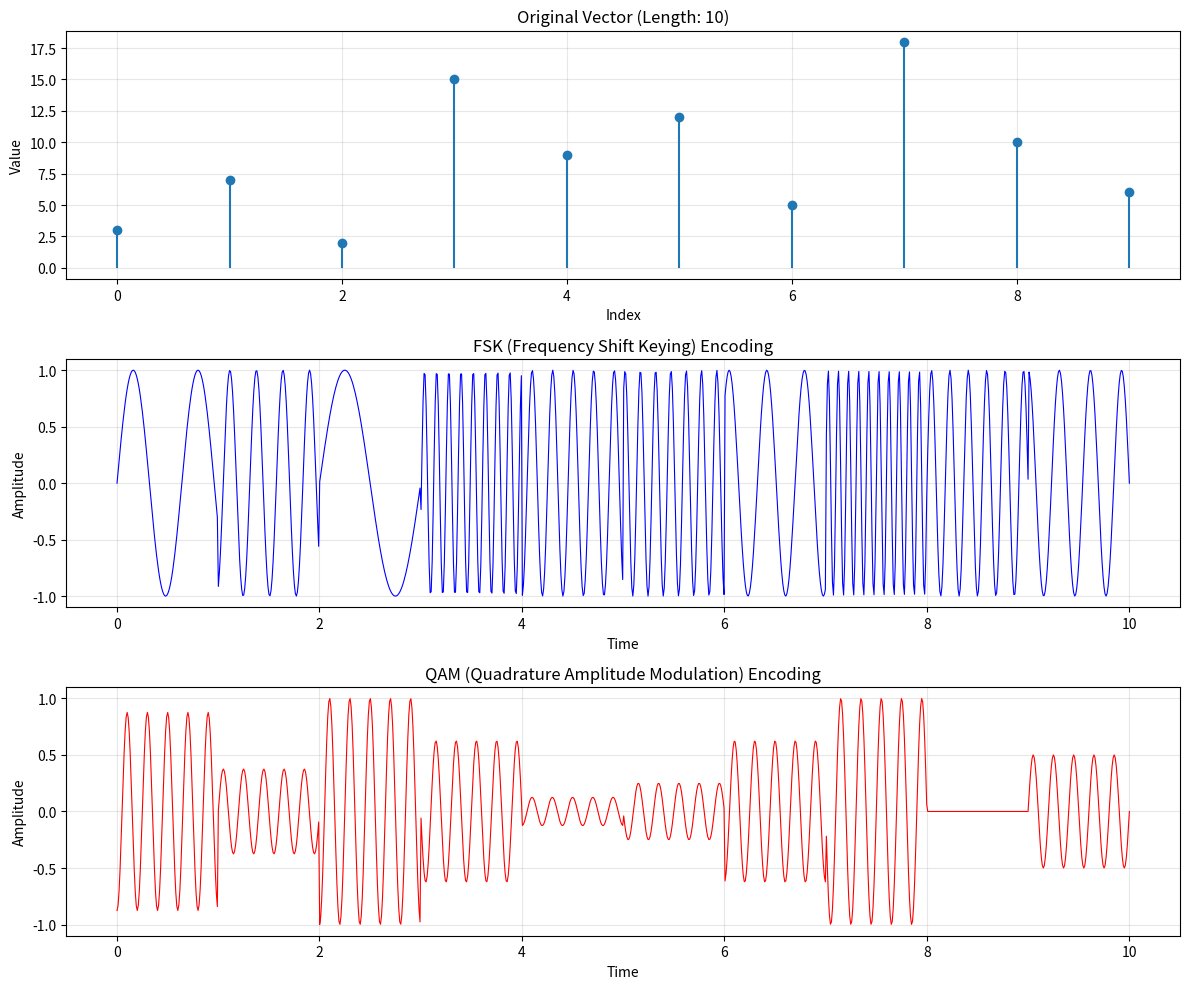

Write Python code to recreate this figure.
import numpy as np
import matplotlib.pyplot as plt


def fsk_encode(vector, samp_per_symbol=100, freq_min=None, freq_max=None):
    """
    Frequency Shift Keying (FSK) encoding of a vector.
    Each vector element maps to a unique frequency.
    
    Args:
        vector (list or np.array): Input vector
        samp_per_symbol (int): Samples per symbol/element
        freq_min (None): Minimum frequency (Hz)
        freq_max (None): Maximum frequency (Hz)
    
    Returns:
        np.array: FSK encoded wave signal
        np.array: Time array
    """
    vector = np.array(vector)
    
    # Normalize vector values to frequency range
    min_val = vector.min()
    max_val = vector.max()
    if max_val > min_val:
        frequencies = freq_min + (vector - min_val) / (max_val - min_val) * (freq_max - freq_min)
    else:
        frequencies = np.full_like(vector, (freq_min + freq_max) / 2, dtype=float)
    
    # Generate time array
    total_samples = len(vector) * samp_per_symbol
    t = np.linspace(0, len(vector), total_samples)
    
    # Generate FSK signal
    signal = np.zeros(total_samples)
    for i, freq in enumerate(frequencies):
        start_idx = i * samp_per_symbol
        end_idx = (i + 1) * samp_per_symbol
        t_segment = t[start_idx:end_idx]
        signal[start_idx:end_idx] = np.sin(2 * np.pi * freq * t_segment)
    
    return signal, t


def qam_encode(vector, samp_per_symbol=100, carrier_freq=5):
    """
    Quadrature Amplitude Modulation (QAM) encoding of a vector.
    Encodes vector values into both amplitude and phase of carrier wave.
    
    Args:
        vector (list or np.array): Input vector
        samp_per_symbol (int): Samples per symbol/element
        carrier_freq (float): Carrier frequency (Hz)
    
    Returns:
        np.array: QAM encoded wave signal
        np.array: Time array
    """
    vector = np.array(vector)
    
    # Normalize vector to [-1, 1] range
    min_val = vector.min()
    max_val = vector.max()
    if max_val > min_val:
        normalized = 2 * (vector - min_val) / (max_val - min_val) - 1
    else:
        normalized = np.zeros_like(vector, dtype=float)
    
    # Split into I (in-phase) and Q (quadrature) components
    # Alternate values between I and Q channels
    I = np.zeros(len(vector))
    Q = np.zeros(len(vector))
    
    I[::2] = normalized[::2]  # Even indices to I
    if len(vector) > 1:
        Q[1::2] = normalized[1::2]  # Odd indices to Q
    
    # Generate time array
    total_samples = len(vector) * samp_per_symbol
    t = np.linspace(0, len(vector), total_samples)
    
    # Generate QAM signal: I*cos(ωt) - Q*sin(ωt)
    signal = np.zeros(total_samples)
    for i in range(len(vector)):
        start_idx = i * samp_per_symbol
        end_idx = (i + 1) * samp_per_symbol
        t_segment = t[start_idx:end_idx]
        
        # QAM modulation
        signal[start_idx:end_idx] = (I[i] * np.cos(2 * np.pi * carrier_freq * t_segment) - 
                                     Q[i] * np.sin(2 * np.pi * carrier_freq * t_segment))
    
    return signal, t


def visualize_vector_encoding(vector):
    """
    Visualize the vector and both encoding methods.
    
    Args:
        vector (list or np.array): Input vector
    """
    vector = np.array(vector)
    
    fig, (ax1, ax2, ax3) = plt.subplots(3, 1, figsize=(12, 10))
    
    # Plot original vector
    ax1.stem(range(len(vector)), vector, basefmt=' ')
    ax1.set_title(f'Original Vector (Length: {len(vector)})')
    ax1.set_xlabel('Index')
    ax1.set_ylabel('Value')
    ax1.grid(True, alpha=0.3)
    
    # Plot FSK encoding
    fsk_signal, t_fsk = fsk_encode(vector, freq_min=1, freq_max=10)
    ax2.plot(t_fsk, fsk_signal, color='blue', linewidth=0.8)
    ax2.set_title('FSK (Frequency Shift Keying) Encoding')
    ax2.set_xlabel('Time')
    ax2.set_ylabel('Amplitude')
    ax2.grid(True, alpha=0.3)
    
    # Plot QAM encoding
    qam_signal, t_qam = qam_encode(vector)
    ax3.plot(t_qam, qam_signal, color='red', linewidth=0.8)
    ax3.set_title('QAM (Quadrature Amplitude Modulation) Encoding')
    ax3.set_xlabel('Time')
    ax3.set_ylabel('Amplitude')
    ax3.grid(True, alpha=0.3)
    
    plt.tight_layout()
    plt.show()


if __name__ == "__main__":
    # Example usage
    test_vector = [3, 7, 2, 15, 9, 12, 5, 18, 10, 6]
    
    print("Original Vector:")
    print(test_vector)
    
    print("\nEncoding vector...")
    
    # FSK encoding
    fsk_signal, t_fsk = fsk_encode(test_vector,freq_max=5, freq_min=2)
    print(f"FSK signal shape: {fsk_signal.shape}")
    
    # QAM encoding
    qam_signal, t_qam = qam_encode(test_vector)
    print(f"QAM signal shape: {qam_signal.shape}")
    
    # Visualize both encodings
    visualize_vector_encoding(test_vector)
